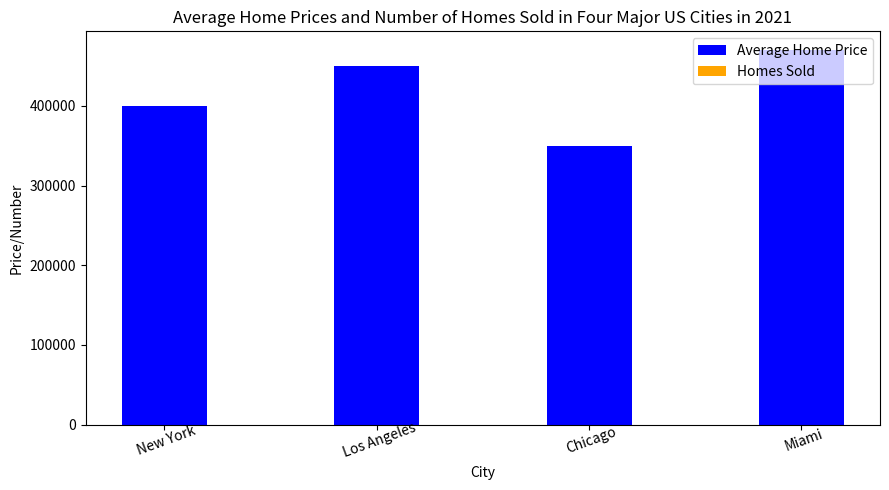

The script that saved this image: (Note: this script raises an exception after producing the figure.)

import matplotlib.pyplot as plt
import numpy as np

fig = plt.figure(figsize=(9,5))
ax = fig.add_subplot(111)

city = ['New York', 'Los Angeles', 'Chicago', 'Miami']
price = [400000, 450000, 350000, 470000]
sold = [100, 150, 200, 90]

ax.bar(city, price, width=0.4, label='Average Home Price', color='blue')
ax.bar(city, sold, width=0.4, bottom=price, label='Homes Sold', color='orange')

ax.set_title('Average Home Prices and Number of Homes Sold in Four Major US Cities in 2021')
ax.set_ylabel('Price/Number')
ax.set_xlabel('City')
ax.set_xticks(np.arange(4))
ax.set_xticklabels(city, rotation = 20, wrap = True)
plt.legend(loc='upper right')
plt.tight_layout()
plt.savefig('bar chart/png/333.png')
plt.cla()
